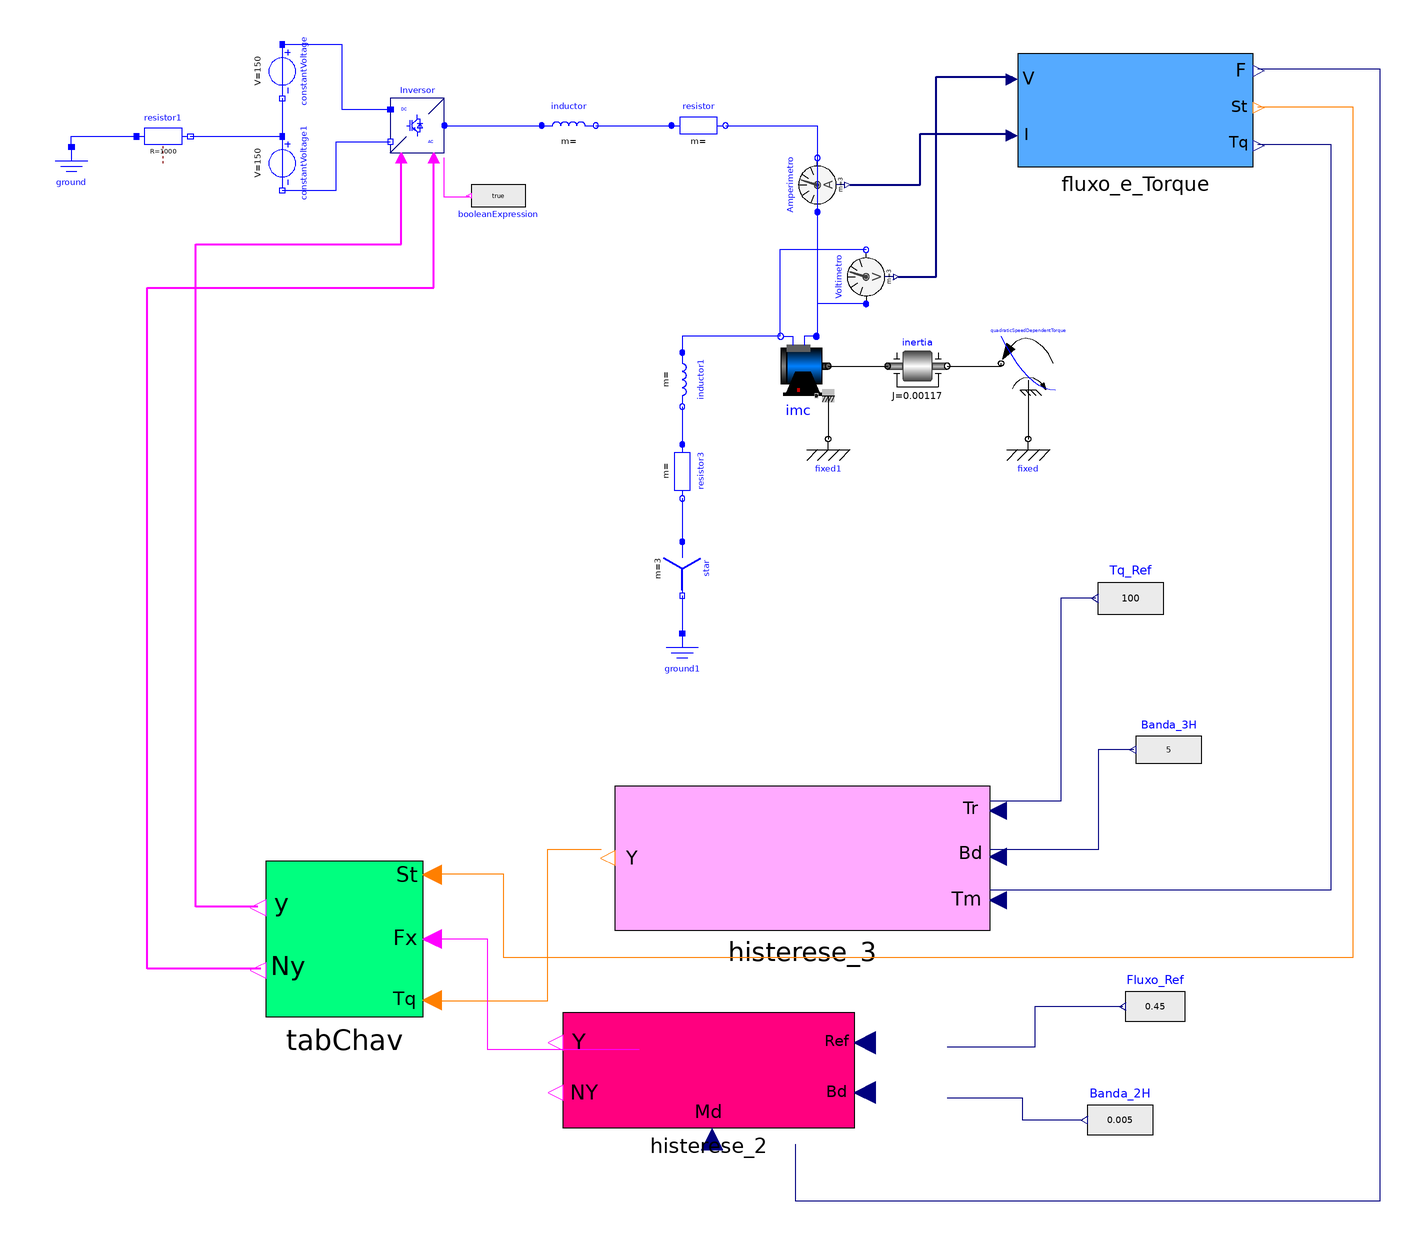

Above is the diagram view of the following Modelica model: its components placed by their Placement annotations and its connect equations drawn as lines.

model controletrif
  Modelica.Electrical.Polyphase.Basic.Star star annotation(
    Placement(visible = true, transformation(origin = {36, -54}, extent = {{-10, -10}, {10, 10}}, rotation = -90)));
  Modelica.Electrical.Analog.Basic.Ground ground annotation(
    Placement(visible = true, transformation(origin = {-190, 92}, extent = {{-10, -10}, {10, 10}}, rotation = 0)));
  Modelica.Electrical.Analog.Basic.Ground ground1 annotation(
    Placement(visible = true, transformation(origin = {36, -88}, extent = {{-10, -10}, {10, 10}}, rotation = 0)));
  Modelica.Electrical.Analog.Sources.ConstantVoltage constantVoltage(V = 150)  annotation(
    Placement(visible = true, transformation(origin = {-112, 130}, extent = {{-10, -10}, {10, 10}}, rotation = -90)));
  Modelica.Electrical.Analog.Sources.ConstantVoltage constantVoltage1(V = 150)  annotation(
    Placement(visible = true, transformation(origin = {-112, 96}, extent = {{-10, -10}, {10, 10}}, rotation = -90)));
  Modelica.Electrical.Machines.BasicMachines.InductionMachines.IM_SquirrelCage imc( Jr(start = 0.01170), Js = 0.01170,Lm = 0.92, Lrsigma = 0.027e-3, Lssigma = 0.032e-3, Lszero = 0.032e-3, Rr = 0.04, Rs = 0.03, TrOperational (displayUnit = "K") = 293.15, TrRef (displayUnit = "K") = 293.15, TsOperational (displayUnit = "K") = 293.15, TsRef (displayUnit = "K") = 293.15, alpha20r = 0, alpha20s = 0, fsNominal = 50, p = 2, phiMechanical(displayUnit = "rad"), useSupport = true, useThermalPort = false, wMechanical(displayUnit = "rad/s"))  annotation(
    Placement(visible = true, transformation(origin = {79, 21}, extent = {{-11, -11}, {11, 11}}, rotation = 0)));
  Modelica.Electrical.PowerConverters.DCAC.Polyphase2Level Inversor annotation(
    Placement(visible = true, transformation(origin = {-62, 110}, extent = {{-10, -10}, {10, 10}}, rotation = 0)));
  Modelica.Blocks.Sources.BooleanExpression booleanExpression(y = true)  annotation(
    Placement(visible = true, transformation(origin = {-32, 84}, extent = {{-10, -10}, {10, 10}}, rotation = 180)));
  Modelica.Electrical.Polyphase.Sensors.CurrentSensor Amperimetro annotation(
    Placement(visible = true, transformation(origin = {86, 88}, extent = {{-10, -10}, {10, 10}}, rotation = 90)));
  Modelica.Electrical.Polyphase.Sensors.VoltageSensor Voltimetro annotation(
    Placement(visible = true, transformation(origin = {104, 54}, extent = {{-10, -10}, {10, 10}}, rotation = 90)));
  Modelica.Mechanics.Rotational.Components.Fixed fixed1 annotation(
    Placement(visible = true, transformation(origin = {90, -6}, extent = {{-10, -10}, {10, 10}}, rotation = 0)));
  Modelica.Mechanics.Rotational.Components.Inertia inertia(J = 0.001170, a(start = 0), phi(displayUnit = "rad", start = 0), w(start = 0)) annotation(
    Placement(visible = true, transformation(origin = {123, 21}, extent = {{-11, -11}, {11, 11}}, rotation = 0)));
  Modelica.Electrical.Polyphase.Basic.Inductor inductor(L = fill(0.15e-3, 3)) annotation(
    Placement(visible = true, transformation(origin = {-6, 110}, extent = {{-10, -10}, {10, 10}}, rotation = 0)));
  Modelica.Electrical.Polyphase.Basic.Resistor resistor(R = fill(0.05, 3)) annotation(
    Placement(visible = true, transformation(origin = {42, 110}, extent = {{-10, -10}, {10, 10}}, rotation = 0)));
  Modelica.Electrical.Analog.Basic.Resistor resistor1(R = 1000)  annotation(
    Placement(visible = true, transformation(origin = {-156, 106}, extent = {{-10, -10}, {10, 10}}, rotation = 0)));
  Modelica.Mechanics.Rotational.Components.Fixed fixed annotation(
    Placement(visible = true, transformation(origin = {164, -6}, extent = {{-10, -10}, {10, 10}}, rotation = 0)));
  Modelica.Electrical.Polyphase.Basic.Inductor inductor1(L = fill(0.15e-3, 3)) annotation(
    Placement(visible = true, transformation(origin = {36, 16}, extent = {{-10, -10}, {10, 10}}, rotation = -90)));
  Modelica.Electrical.Polyphase.Basic.Resistor resistor3(R = fill(0.05, 3)) annotation(
    Placement(visible = true, transformation(origin = {36, -18}, extent = {{-10, -10}, {10, 10}}, rotation = -90)));
  Modelica.Mechanics.Rotational.Sources.QuadraticSpeedDependentTorque quadraticSpeedDependentTorque annotation(
    Placement(visible = true, transformation(origin = {164, 22}, extent = {{10, -10}, {-10, 10}}, rotation = 0)));
  Histerese_3 histerese_3 annotation(
    Placement(visible = true, transformation(origin = {82.6773, -165.492}, extent = {{67.065, -22.355}, {-71.536, 31.297}}, rotation = 0)));
  Fluxo_e_Torque fluxo_e_Torque annotation(
    Placement(visible = true, transformation(origin = {202.055, 105.01}, extent = {{-41.9809, -10.4952}, {45.1295, 31.4857}}, rotation = 0)));
  Histerese_2 histerese_2 annotation(
    Placement(visible = true, transformation(origin = {22.7397, -236.444}, extent = {{76.8492, -24.5917}, {-30.7397, 18.4438}}, rotation = 0)));
  Modelica.Blocks.Sources.RealExpression Tq_Ref(y = 100)  annotation(
    Placement(visible = true, transformation(origin = {202, -65}, extent = {{12, -15}, {-12, 15}}, rotation = 0)));
  Modelica.Blocks.Sources.RealExpression Fluxo_Ref(y = 0.45)  annotation(
    Placement(visible = true, transformation(origin = {211, -216}, extent = {{11, -14}, {-11, 14}}, rotation = 0)));
  Modelica.Blocks.Sources.RealExpression Banda_3H(y = 5)  annotation(
    Placement(visible = true, transformation(origin = {216, -121}, extent = {{12, -13}, {-12, 13}}, rotation = 0)));
  Modelica.Blocks.Sources.RealExpression Banda_2H(y = 0.005)  annotation(
    Placement(visible = true, transformation(origin = {198, -258}, extent = {{12, -14}, {-12, 14}}, rotation = 0)));
  TabChav tabChav annotation(
    Placement(visible = true, transformation(origin = {-89, -191}, extent = {{29, -29}, {-29, 29}}, rotation = 0)));
equation
  connect(constantVoltage.n, constantVoltage1.p) annotation(
    Line(points = {{-112, 120}, {-112, 106}}, color = {0, 0, 255}));
  connect(constantVoltage.p, Inversor.dc_p) annotation(
    Line(points = {{-112, 140}, {-90, 140}, {-90, 116}, {-72, 116}}, color = {0, 0, 255}));
  connect(constantVoltage1.n, Inversor.dc_n) annotation(
    Line(points = {{-112, 86}, {-92, 86}, {-92, 104}, {-72, 104}}, color = {0, 0, 255}));
  connect(booleanExpression.y, Inversor.enable) annotation(
    Line(points = {{-43, 84}, {-43, 83.5}, {-52, 83.5}, {-52, 98}}, color = {255, 0, 255}));
  connect(imc.support, fixed1.flange) annotation(
    Line(points = {{90, 10}, {90, -6}}));
  connect(Amperimetro.plug_n, imc.plug_sp) annotation(
    Line(points = {{86, 98}, {86, 32}}, color = {0, 0, 255}));
  connect(Voltimetro.plug_n, imc.plug_sn) annotation(
    Line(points = {{104, 64}, {72, 64}, {72, 32}}, color = {0, 0, 255}));
  connect(Voltimetro.plug_p, imc.plug_sp) annotation(
    Line(points = {{104, 44}, {86, 44}, {86, 32}}, color = {0, 0, 255}));
  connect(imc.flange, inertia.flange_a) annotation(
    Line(points = {{90, 21}, {112, 21}}));
  connect(inductor.plug_n, resistor.plug_p) annotation(
    Line(points = {{4, 110}, {32, 110}}, color = {0, 0, 255}));
  connect(Inversor.ac, inductor.plug_p) annotation(
    Line(points = {{-52, 110}, {-16, 110}}, color = {0, 0, 255}));
  connect(resistor.plug_n, Amperimetro.plug_p) annotation(
    Line(points = {{52, 110}, {86, 110}, {86, 78}}, color = {0, 0, 255}));
  connect(resistor1.n, constantVoltage1.p) annotation(
    Line(points = {{-146, 106}, {-112, 106}}, color = {0, 0, 255}));
  connect(ground.p, resistor1.p) annotation(
    Line(points = {{-190, 102}, {-190, 106}, {-166, 106}}, color = {0, 0, 255}));
  connect(inertia.flange_b, quadraticSpeedDependentTorque.flange) annotation(
    Line(points = {{134, 21}, {154, 21}, {154, 22}}));
  connect(imc.plug_sn, inductor1.plug_p) annotation(
    Line(points = {{72, 32}, {36, 32}, {36, 26}}, color = {0, 0, 255}));
  connect(inductor1.plug_n, resistor3.plug_p) annotation(
    Line(points = {{36, 6}, {36, -8}}, color = {0, 0, 255}));
  connect(resistor3.plug_n, star.plug_p) annotation(
    Line(points = {{36, -28}, {36, -44}}, color = {0, 0, 255}));
  connect(star.pin_n, ground1.p) annotation(
    Line(points = {{36, -64}, {36, -78}}, color = {0, 0, 255}));
  connect(quadraticSpeedDependentTorque.support, fixed.flange) annotation(
    Line(points = {{164, 12}, {164, -6}}));
  connect(Voltimetro.v, fluxo_e_Torque.V) annotation(
    Line(points = {{116, 54}, {130, 54}, {130, 128}, {158, 128}}, color = {0, 0, 127}, thickness = 0.5));
  connect(Amperimetro.i, fluxo_e_Torque.I) annotation(
    Line(points = {{98, 88}, {124, 88}, {124, 107}, {158, 107}}, color = {0, 0, 127}, thickness = 0.5));
  connect(fluxo_e_Torque.Torque, histerese_3.Tm) annotation(
    Line(points = {{249, 103}, {276, 103}, {276, -173}, {150, -173}}, color = {0, 0, 127}));
  connect(Banda_2H.y, histerese_2.Banda) annotation(
    Line(points = {{184, -258}, {162, -258}, {162, -250}, {134, -250}}, color = {0, 0, 127}));
  connect(Fluxo_Ref.y, histerese_2.Referencia) annotation(
    Line(points = {{199, -216}, {166.5, -216}, {166.5, -231}, {134, -231}}, color = {0, 0, 127}));
  connect(fluxo_e_Torque.Fluxo, histerese_2.Medido) annotation(
    Line(points = {{249, 131}, {294, 131}, {294, -288}, {78, -288}, {78, -267}}, color = {0, 0, 127}));
  connect(Banda_3H.y, histerese_3.Bd) annotation(
    Line(points = {{203, -121}, {190, -121}, {190, -158}, {150, -158}}, color = {0, 0, 127}));
  connect(Tq_Ref.y, histerese_3.Tr) annotation(
    Line(points = {{189, -65}, {176, -65}, {176, -140}, {150, -140}}, color = {0, 0, 127}));
  connect(histerese_3.y, tabChav.Torque) annotation(
    Line(points = {{6, -158}, {-14, -158}, {-14, -214}, {-57, -214}}, color = {255, 127, 0}));
  connect(histerese_2.Y, tabChav.Fluxo) annotation(
    Line(points = {{20, -232}, {-36, -232}, {-36, -191}, {-57, -191}}, color = {255, 0, 255}));
  connect(fluxo_e_Torque.Setor, tabChav.Setor) annotation(
    Line(points = {{249, 117}, {284, 117}, {284, -198}, {-30, -198}, {-30, -167}, {-57, -167}}, color = {255, 127, 0}));
  connect(tabChav.Vetor, Inversor.fire_p) annotation(
    Line(points = {{-121, -179}, {-144, -179}, {-144, 66}, {-68, 66}, {-68, 98}}, color = {255, 0, 255}, thickness = 0.5));
  connect(tabChav.VetorNot, Inversor.fire_n) annotation(
    Line(points = {{-120, -202}, {-162, -202}, {-162, 50}, {-56, 50}, {-56, 98}}, color = {255, 0, 255}, thickness = 0.5));
protected
  annotation(
    Diagram(coordinateSystem(extent = {{-300, -300}, {300, 200}})),
    Icon(coordinateSystem(extent = {{-300, -300}, {300, 200}})),
    version = "",
    uses(Modelica(version = "4.0.0")));
end controletrif;